Run: headless pygame with SDL's dummy video driver; simulated clock (each Clock.tick advances the game by its frame time, no real sleeping); random seed 0; keys injected as events and as key.get_pressed() state; no mouse input.
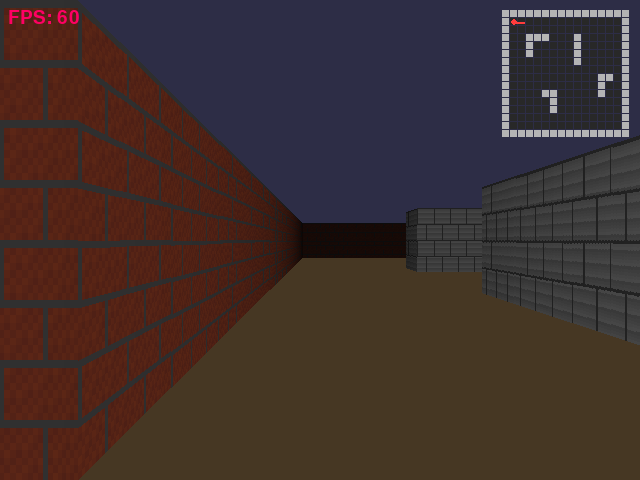
Frame 1 of 4 · flips 1–60 · no input
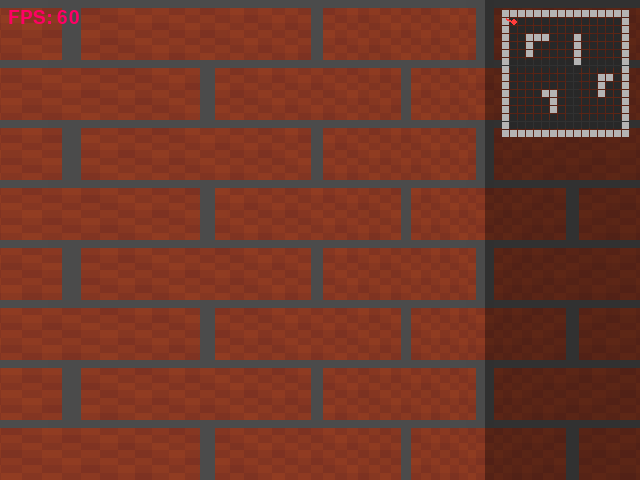
Frame 2 of 4 · flips 61–180 · tapped SPACE, RETURN · held RIGHT (→), D
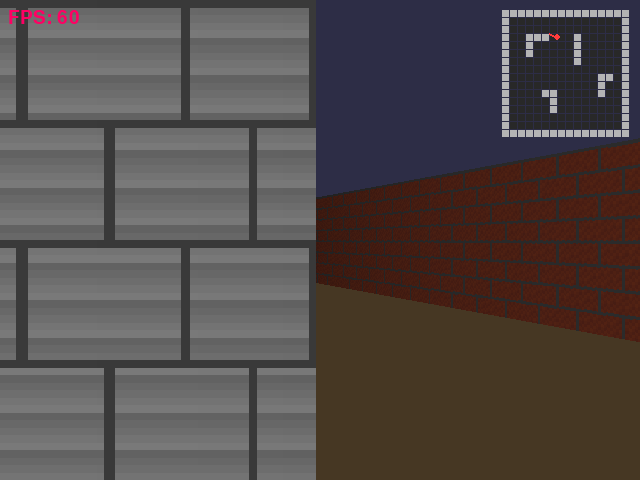
Frame 3 of 4 · flips 181–300 · held DOWN (↓), S
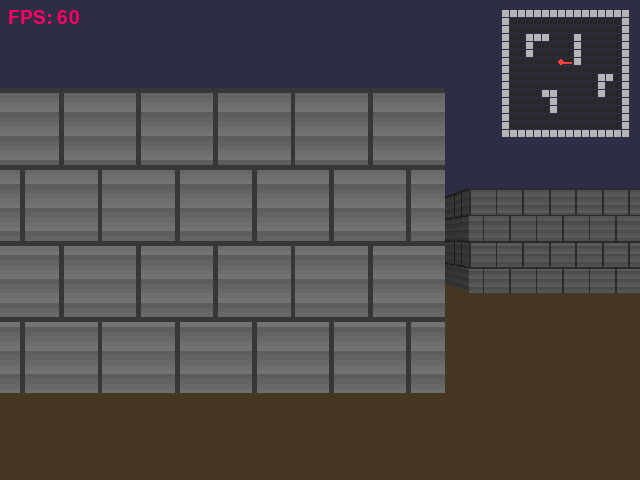
Frame 4 of 4 · flips 301–420 · held LEFT (←), A, UP (↑), W

The pygame program that drew these frames:

import pygame
from pygame.locals import *
import math

# CONSTANTS 
SCREEN_W   = 640
SCREEN_H   = 480
HALF_H     = SCREEN_H // 2
MAX_DEPTH  = 16
MOVE_SPEED = 0.05
ROT_SPEED  = 0.03
TEX_SIZE   = 64
MINIMAP_S  = 8

# game map generated with claude
game_map = [
    [1, 1, 1, 1, 1, 1, 1, 1, 1, 1, 1, 1, 1, 1, 1, 1],
    [1, 0, 0, 0, 0, 0, 0, 0, 0, 0, 0, 0, 0, 0, 0, 1],
    [1, 0, 0, 0, 0, 0, 0, 0, 0, 0, 0, 0, 0, 0, 0, 1],
    [1, 0, 0, 2, 2, 2, 0, 0, 0, 2, 0, 0, 0, 0, 0, 1],
    [1, 0, 0, 2, 0, 0, 0, 0, 0, 2, 0, 0, 0, 0, 0, 1],
    [1, 0, 0, 2, 0, 0, 0, 0, 0, 2, 0, 0, 0, 0, 0, 1],
    [1, 0, 0, 0, 0, 0, 0, 0, 0, 2, 0, 0, 0, 0, 0, 1],
    [1, 0, 0, 0, 0, 0, 0, 0, 0, 0, 0, 0, 0, 0, 0, 1],
    [1, 0, 0, 0, 0, 0, 0, 0, 0, 0, 0, 0, 2, 2, 0, 1],
    [1, 0, 0, 0, 0, 0, 0, 0, 0, 0, 0, 0, 2, 0, 0, 1],
    [1, 0, 0, 0, 0, 1, 1, 0, 0, 0, 0, 0, 2, 0, 0, 1],
    [1, 0, 0, 0, 0, 0, 1, 0, 0, 0, 0, 0, 0, 0, 0, 1],
    [1, 0, 0, 0, 0, 0, 1, 0, 0, 0, 0, 0, 0, 0, 0, 1],
    [1, 0, 0, 0, 0, 0, 0, 0, 0, 0, 0, 0, 0, 0, 0, 1],
    [1, 0, 0, 0, 0, 0, 0, 0, 0, 0, 0, 0, 0, 0, 0, 1],
    [1, 1, 1, 1, 1, 1, 1, 1, 1, 1, 1, 1, 1, 1, 1, 1],
]
MAP_W = len(game_map[0])
MAP_H = len(game_map)
MINIMAP_X = SCREEN_W - MAP_W * MINIMAP_S - 10
MINIMAP_Y = 10


def make_brick_texture():
    surf = pygame.Surface((TEX_SIZE, TEX_SIZE))
    bh, bw = 8, 16   
    for y in range(TEX_SIZE):
        for x in range(TEX_SIZE):
            row    = y // bh
            offset = (row % 2) * (bw // 2)
            mortar = (y % bh == 0) or ((x + offset) % bw == 0)
            if mortar:
                surf.set_at((x, y), (90, 90, 90))
            else:
                n = ((x * 3 + y * 7) * 13) % 25
                surf.set_at((x, y), (150 + n, 60 + n // 2, 40))
    return surf


def make_stone_texture():
    surf = pygame.Surface((TEX_SIZE, TEX_SIZE))
    sz = 16
    for y in range(TEX_SIZE):
        for x in range(TEX_SIZE):
            offset = (y // sz % 2) * (sz // 2)
            seam   = (y % sz == 0) or ((x + offset) % sz == 0)
            if seam:
                surf.set_at((x, y), (70, 70, 70))
            else:
                n = ((x * 5 + y * 11) * 7) % 35
                surf.set_at((x, y), (120 + n, 120 + n, 120 + n))
    return surf


def cast_ray(px, py, dx, dy):
    """
    DDA: steps along grid lines instead of small
    increments, hitting each cell boundary exactly once. Returns
    perp distance to first wall hit, wall type, and fractional hit
    position within the cell.
    """
    mx, my = int(px), int(py)
    ddx = abs(1 / dx) if dx != 0 else float('inf')
    ddy = abs(1 / dy) if dy != 0 else float('inf')
    if dx < 0:
        sx, side_x = -1, (px - mx) * ddx
    else:
        sx, side_x = 1, (mx + 1.0 - px) * ddx

    if dy < 0:
        sy, side_y = -1, (py - my) * ddy
    else:
        sy, side_y = 1, (my + 1.0 - py) * ddy

    side = 0
    cell = 0
    while True:
        if side_x < side_y:
            side_x += ddx
            mx  += sx
            side = 0
        else:
            side_y += ddy
            my  += sy
            side = 1

        if not (0 <= mx < MAP_W and 0 <= my < MAP_H):
            return MAX_DEPTH, 0, 0, 0.0
        cell = game_map[my][mx]
        if cell:
            break
    if side == 0:
        dist   = side_x - ddx
        wall_x = py + dist * dy
    else:
        dist   = side_y - ddy
        wall_x = px + dist * dx

    return dist, side, cell, wall_x - math.floor(wall_x)


def draw_minimap(screen, px, py, dx, dy):
    for row in range(MAP_H):
        for col in range(MAP_W):
            color = (40, 40, 40) if game_map[row][col] == 0 else (180, 180, 180)
            pygame.draw.rect(screen, color,
                             (MINIMAP_X + col * MINIMAP_S,
                              MINIMAP_Y + row * MINIMAP_S,
                              MINIMAP_S - 1, MINIMAP_S - 1))
    pdx = MINIMAP_X + int(px * MINIMAP_S)
    pdy = MINIMAP_Y + int(py * MINIMAP_S)
    pygame.draw.circle(screen, (255, 60, 60), (pdx, pdy), 3)
    pygame.draw.line(screen, (255, 60, 60),
                     (pdx, pdy), (pdx + int(dx * 10), pdy + int(dy * 10)), 2)


def main():
    pygame.init()
    screen = pygame.display.set_mode((SCREEN_W, SCREEN_H))
    pygame.display.set_caption('Raycasting Engine')
    clock = pygame.time.Clock()
    font  = pygame.font.SysFont(None, 28)

    textures = {1: make_brick_texture(), 2: make_stone_texture()}
    px, py         = 1.5,  1.5
    dir_x, dir_y   = 1.0,  0.0
    plane_x, plane_y = 0.0, 0.66

    while True:
        clock.tick(60)

        for event in pygame.event.get():
            if event.type == QUIT:
                return

        keys = pygame.key.get_pressed()

        def rotate(angle):
            nonlocal dir_x, dir_y, plane_x, plane_y
            c, s = math.cos(angle), math.sin(angle)
            dir_x,   dir_y   = dir_x * c - dir_y * s,   dir_x * s + dir_y * c
            plane_x, plane_y = plane_x * c - plane_y * s, plane_x * s + plane_y * c

        def try_move(ddx, ddy):
            nonlocal px, py
            nx, ny = px + ddx, py + ddy
            if 0 <= int(nx) < MAP_W and game_map[int(py)][int(nx)] == 0:
                px = nx
            if 0 <= int(ny) < MAP_H and game_map[int(ny)][int(px)] == 0:
                py = ny

        if keys[K_LEFT]  or keys[K_a]: rotate(-ROT_SPEED)
        if keys[K_RIGHT] or keys[K_d]: rotate( ROT_SPEED)
        if keys[K_UP]    or keys[K_w]: try_move( dir_x * MOVE_SPEED,  dir_y * MOVE_SPEED)
        if keys[K_DOWN]  or keys[K_s]: try_move(-dir_x * MOVE_SPEED, -dir_y * MOVE_SPEED)

        screen.fill((45, 45, 70), (0,      0,      SCREEN_W, HALF_H))
        screen.fill((70, 55, 35), (0,      HALF_H, SCREEN_W, HALF_H))

        for x in range(SCREEN_W):
            cam_x  = 2 * x / SCREEN_W - 1
            ray_dx = dir_x + plane_x * cam_x
            ray_dy = dir_y + plane_y * cam_x

            dist, side, cell, wall_x = cast_ray(px, py, ray_dx, ray_dy)
            if dist <= 0 or dist >= MAX_DEPTH:
                continue

            wall_h   = min(SCREEN_H, int(SCREEN_H / dist))
            wall_top = HALF_H - wall_h // 2

            tex = textures.get(cell)
            if tex:
                tex_x = max(0, min(TEX_SIZE - 1, int(wall_x * TEX_SIZE)))
                col   = pygame.transform.scale(
                            tex.subsurface((tex_x, 0, 1, TEX_SIZE)),
                            (1, wall_h))

                brightness = max(30, int(220 * (1 - dist / MAX_DEPTH)))
                if side == 1:
                    brightness = int(brightness *0.65)
                col.fill((brightness, brightness, brightness),
                         special_flags=pygame.BLEND_RGB_MULT)

                screen.blit(col, (x, wall_top))

        draw_minimap(screen,px, py, dir_x, dir_y)

        screen.blit(font.render(f'FPS: {int(clock.get_fps())}', True, (255, 0, 100)),
                    (8, 8))

        pygame.display.update()

if __name__ == '__main__':
    main()
